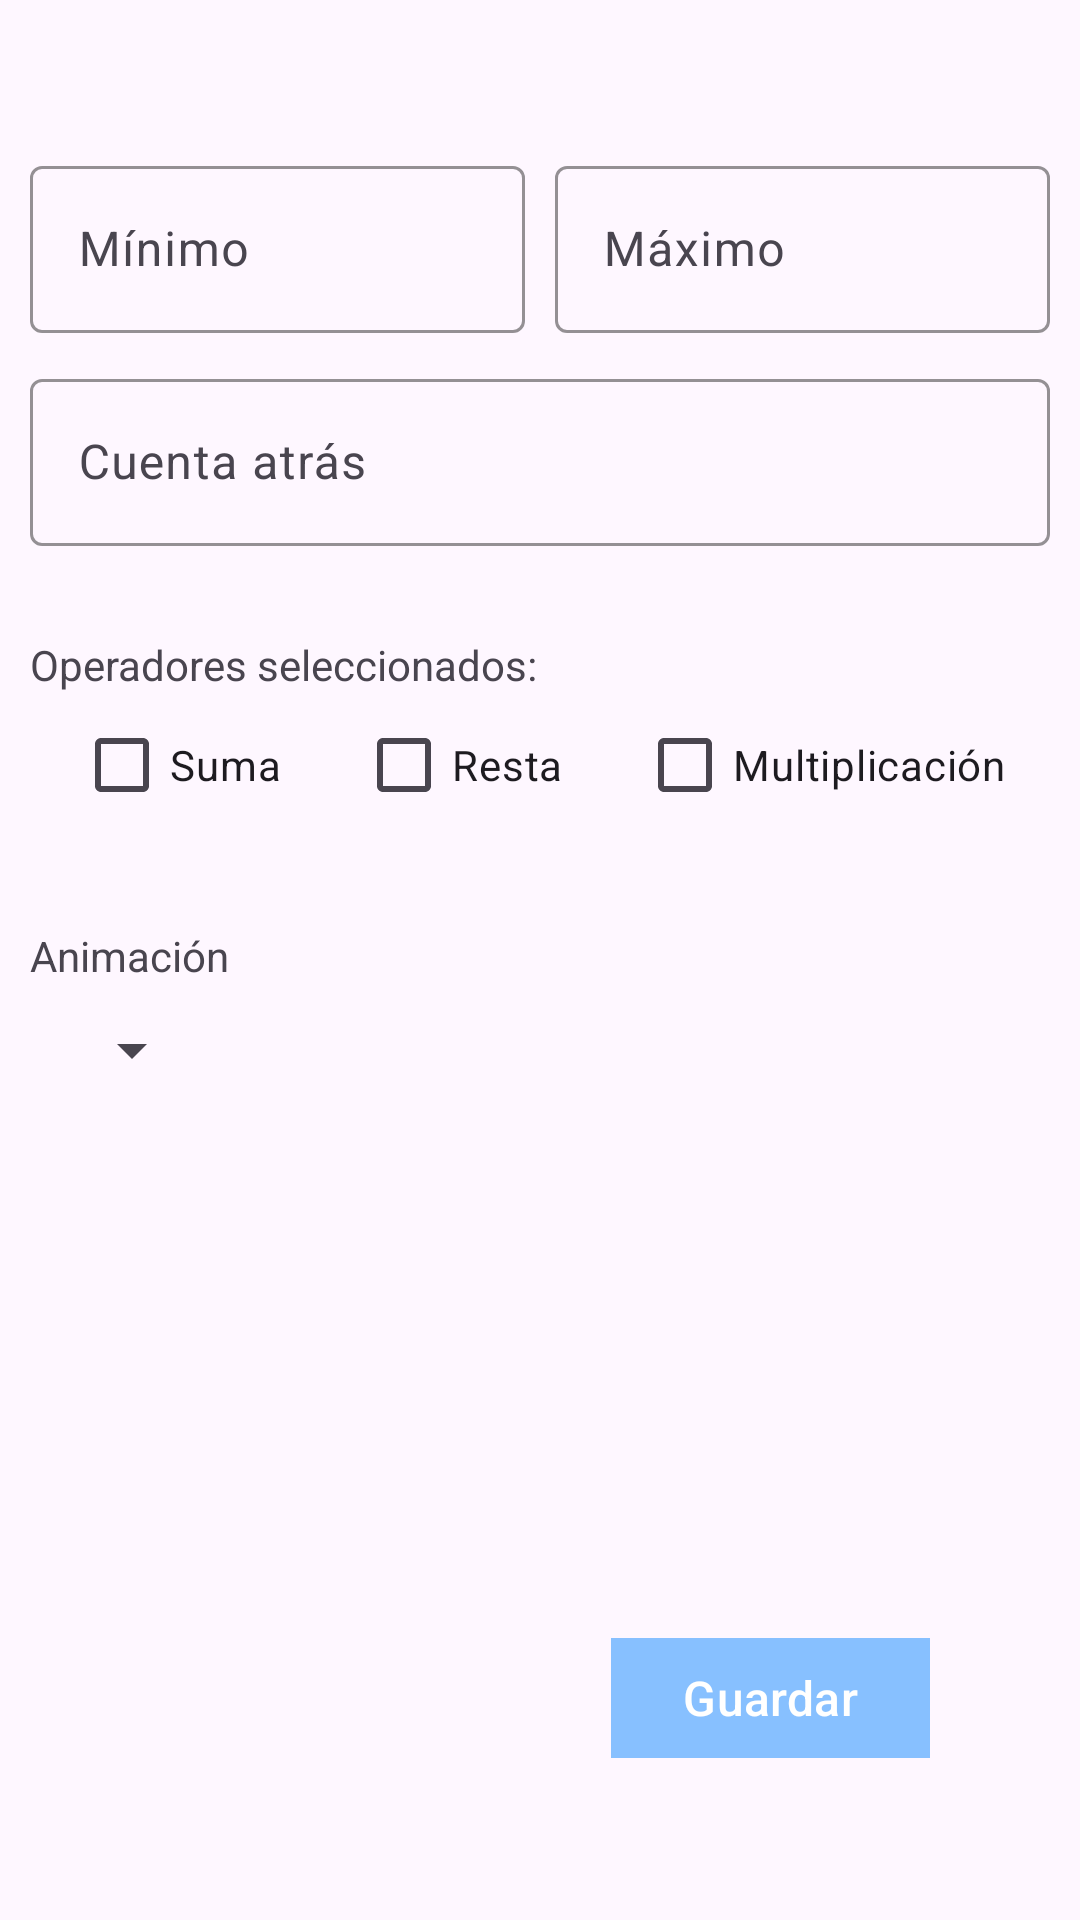

The Android layout XML behind this screen, and the referenced resources:
<!-- AndroidManifest.xml: application theme Theme.Practicatronespmodinose -->
<!-- res/layout/activity_configuracion.xml -->
<?xml version="1.0" encoding="utf-8"?>
<androidx.constraintlayout.widget.ConstraintLayout xmlns:android="http://schemas.android.com/apk/res/android"
    xmlns:app="http://schemas.android.com/apk/res-auto"
    xmlns:tools="http://schemas.android.com/tools"
    android:id="@+id/main"
    android:layout_width="match_parent"
    android:layout_height="match_parent"
    tools:context=".Configuracion">

    <com.google.android.material.textfield.TextInputLayout
        android:id="@+id/tilmin"
        android:layout_width="0dp"
        android:layout_height="wrap_content"
        android:textColor="@color/azulito"
        app:boxStrokeColor="@color/azulito"
        app:hintTextColor="@color/azulito"
        android:layout_marginStart="10dp"
        android:layout_marginTop="50dp"
        android:layout_marginEnd="5dp"
        app:layout_constraintEnd_toStartOf="@+id/tilmax"
        app:layout_constraintStart_toStartOf="parent"
        app:layout_constraintTop_toTopOf="parent">

        <com.google.android.material.textfield.TextInputEditText
            android:id="@+id/tietmin"
            android:layout_width="match_parent"
            android:layout_height="wrap_content"
            android:backgroundTint="@color/azulito"
            android:inputType="number"
            android:hint="Mínimo" />
    </com.google.android.material.textfield.TextInputLayout>

    <com.google.android.material.textfield.TextInputLayout
        android:id="@+id/tilmax"
        android:layout_width="0dp"
        android:layout_height="wrap_content"
        android:textColor="@color/azulito"
        app:boxStrokeColor="@color/azulito"
        app:hintTextColor="@color/azulito"
        android:layout_marginStart="5dp"
        android:layout_marginEnd="10dp"
        app:layout_constraintBottom_toBottomOf="@+id/tilmin"
        app:layout_constraintEnd_toEndOf="parent"
        app:layout_constraintStart_toEndOf="@+id/tilmin"
        app:layout_constraintTop_toTopOf="@+id/tilmin">

        <com.google.android.material.textfield.TextInputEditText
            android:id="@+id/tietmax"
            android:layout_width="match_parent"
            android:layout_height="wrap_content"
            android:inputType="number"
            android:hint="Máximo" />
    </com.google.android.material.textfield.TextInputLayout>

    <com.google.android.material.textfield.TextInputLayout
        android:id="@+id/tilcuentaatras"
        android:layout_width="match_parent"
        android:layout_height="wrap_content"
        android:textColor="@color/azulito"
        app:boxStrokeColor="@color/azulito"
        app:hintTextColor="@color/azulito"
        android:layout_margin="10dp"
        app:layout_constraintTop_toBottomOf="@+id/tilmin"
        tools:layout_editor_absoluteX="1dp">

        <com.google.android.material.textfield.TextInputEditText
            android:id="@+id/tietcuentaatras"
            android:layout_width="match_parent"
            android:layout_height="wrap_content"
            android:inputType="number"
            android:hint="Cuenta atrás" />
    </com.google.android.material.textfield.TextInputLayout>

    <TextView
        android:id="@+id/tvoperadores"
        android:layout_width="wrap_content"
        android:layout_height="wrap_content"
        android:layout_marginStart="10dp"
        android:layout_marginTop="30dp"
        android:text="Operadores seleccionados:"
        app:layout_constraintStart_toStartOf="parent"
        app:layout_constraintTop_toBottomOf="@+id/tilcuentaatras" />

    <CheckBox
        android:id="@+id/suma"
        android:layout_width="wrap_content"
        android:layout_height="wrap_content"
        android:text="Suma"
        app:layout_constraintEnd_toStartOf="@+id/resta"
        app:layout_constraintHorizontal_bias="0.5"
        app:layout_constraintStart_toStartOf="parent"
        app:layout_constraintTop_toBottomOf="@+id/tvoperadores" />

    <CheckBox
        android:id="@+id/resta"
        android:layout_width="wrap_content"
        android:layout_height="wrap_content"
        android:text="Resta"
        app:layout_constraintBottom_toBottomOf="@+id/suma"
        app:layout_constraintEnd_toStartOf="@+id/multiplicacion"
        app:layout_constraintHorizontal_bias="0.5"
        app:layout_constraintStart_toEndOf="@+id/suma"
        app:layout_constraintTop_toTopOf="@+id/suma" />

    <CheckBox
        android:id="@+id/multiplicacion"
        android:layout_width="wrap_content"
        android:layout_height="wrap_content"
        android:text="Multiplicación"
        app:layout_constraintBottom_toBottomOf="@+id/resta"
        app:layout_constraintEnd_toEndOf="parent"
        app:layout_constraintHorizontal_bias="0.5"
        app:layout_constraintStart_toEndOf="@+id/resta"
        app:layout_constraintTop_toTopOf="@+id/resta" />

    <TextView
        android:id="@+id/tvanimacion"
        android:layout_width="wrap_content"
        android:layout_height="wrap_content"
        android:text="Animación"
        android:layout_marginTop="30dp"
        android:layout_marginStart="10dp"
        app:layout_constraintStart_toStartOf="parent"
        app:layout_constraintTop_toBottomOf="@+id/suma" />

    <Spinner
        android:id="@+id/spinner"
        android:layout_width="wrap_content"
        android:layout_height="wrap_content"
        android:layout_marginTop="10dp"
        android:layout_marginStart="20dp"
        app:layout_constraintStart_toStartOf="parent"
        app:layout_constraintTop_toBottomOf="@+id/tvanimacion" />

    <com.google.android.material.button.MaterialButton
        android:id="@+id/guardar"
        android:layout_width="wrap_content"
        android:layout_height="wrap_content"
        app:cornerRadius="0dp"
        app:backgroundTint="@color/azulito"
        android:textSize="16dp"
        android:text="Guardar"
        android:layout_margin="50dp"
        app:layout_constraintBottom_toBottomOf="parent"
        app:layout_constraintEnd_toEndOf="parent" />
</androidx.constraintlayout.widget.ConstraintLayout>
<!-- resources referenced by this layout -->
<resources>
  <color name="azulito">#87C0FF</color>
  <style name="Theme.Practicatronespmodinose" parent="Base.Theme.Practicatronespmodinose" />
  <style name="Base.Theme.Practicatronespmodinose" parent="Theme.Material3.DayNight.NoActionBar">
          
          
      </style>
</resources>
